The GitHub repository chandrabhanu18/Image-Classification contains a labelled image folder "data" with 2 categories: cat, dog. Examples follow, each with its label.

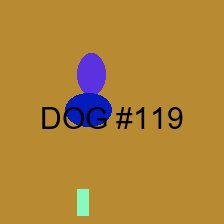
Label: dog

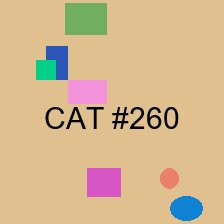
Label: cat

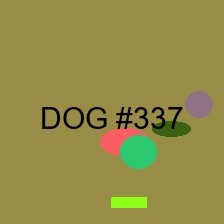
Label: dog

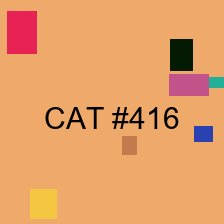
Label: cat

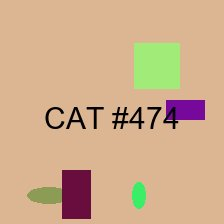
Label: cat

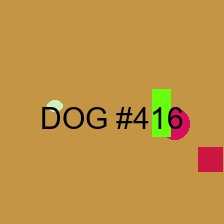
Label: dog
